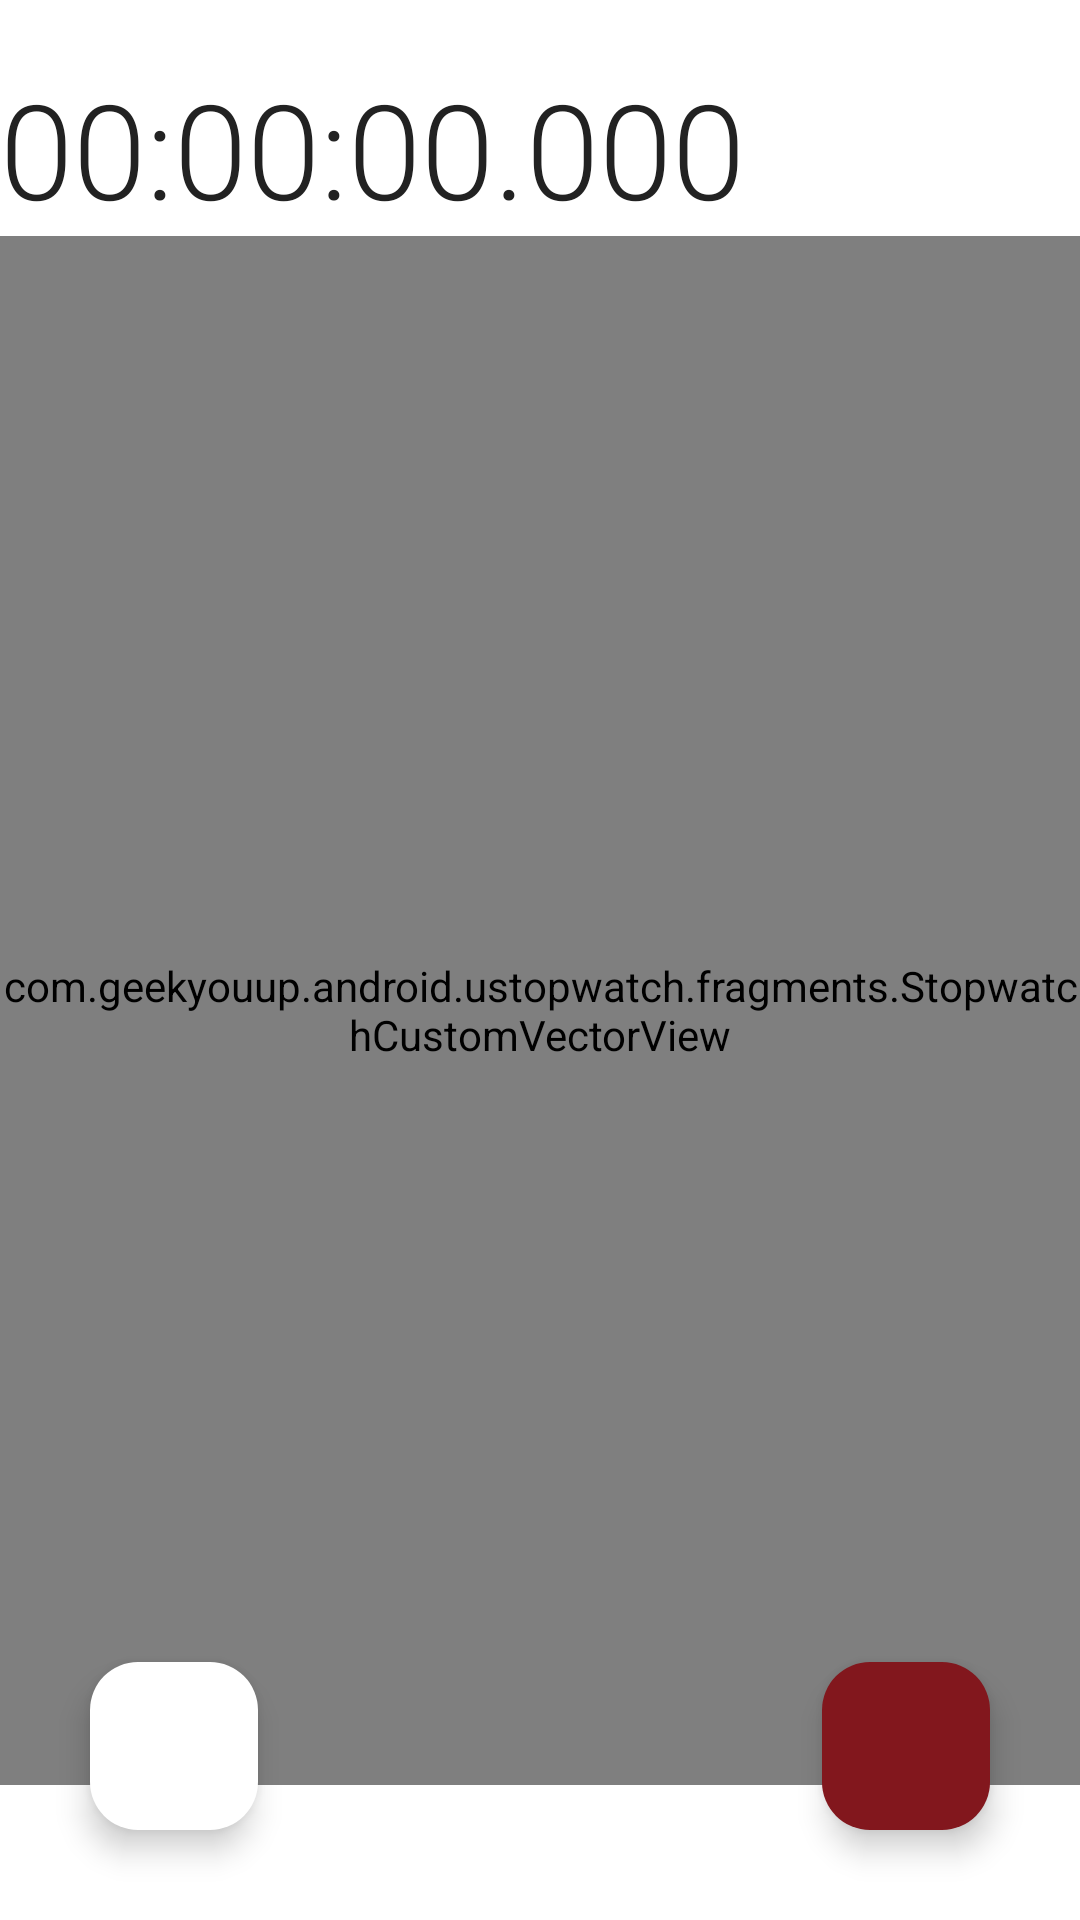

Reconstruct the res/layout file that produces this screen, plus the resources it refers to.
<!-- AndroidManifest.xml: application theme Theme.Ustopwatch -->
<!-- res/layout/stopwatch_fragment.xml -->
<?xml version="1.0" encoding="utf-8"?>
<RelativeLayout xmlns:android="http://schemas.android.com/apk/res/android"
    xmlns:app="http://schemas.android.com/apk/res-auto"
    android:id="@+id/stopwatch_layout"
    android:layout_width="match_parent"
    android:layout_height="match_parent"
    android:background="@color/stopwatch_background">

    <TextView
        android:id="@+id/counter_text"
        android:layout_width="match_parent"
        android:layout_height="wrap_content"
        android:layout_marginTop="20dp"
        android:fontFamily="sans-serif-light"
        android:text="@string/default_time"
        android:textColor="@color/text_normal"
        android:textSize="@dimen/counter_font" />

    <com.geekyouup.android.ustopwatch.fragments.StopwatchCustomVectorView
        android:id="@+id/swview"
        android:layout_width="fill_parent"
        android:layout_height="fill_parent"
        android:layout_below="@id/counter_text"
        android:layout_marginBottom="45dp"
        app:watchType="type_stopwatch" />

    <com.google.android.material.floatingactionbutton.FloatingActionButton
        android:id="@+id/resetfab"
        android:layout_width="wrap_content"
        android:layout_height="wrap_content"
        android:layout_alignParentRight="true"
        android:layout_alignParentBottom="true"
        android:layout_margin="30dp"
        android:theme="@style/ThemeOverlay.AppCompat.Dark"
        app:backgroundTint="@color/red_button_bg"
        app:srcCompat="@drawable/ic_reset_stopwatch_24dp" />

    <com.google.android.material.floatingactionbutton.FloatingActionButton
        android:id="@+id/laptimefab"
        android:layout_width="wrap_content"
        android:layout_height="wrap_content"
        android:layout_alignParentLeft="true"
        android:layout_alignParentBottom="true"
        android:layout_margin="30dp"
        android:clickable="true"
        android:focusable="true"
        app:backgroundTint="@color/button_bg_normal"
        app:srcCompat="@drawable/ic_add_lap_24dp" />

</RelativeLayout>
<!-- resources referenced by this layout -->
<resources>
  <color name="button_bg_normal">#FFFFFF</color>
  <color name="red_button_bg">#ff82171D</color>
  <color name="stopwatch_background">#ffffffff</color>
  <color name="text_normal">#222222</color>
  <dimen name="counter_font">44sp</dimen>
  <string name="default_time" translatable="false">00:00:00.000</string>
  <style name="Theme.Ustopwatch" parent="Base.Theme.Ustopwatch" />
  <style name="Base.Theme.Ustopwatch" parent="Theme.Material3.DayNight.NoActionBar">
          
          
      </style>
</resources>
